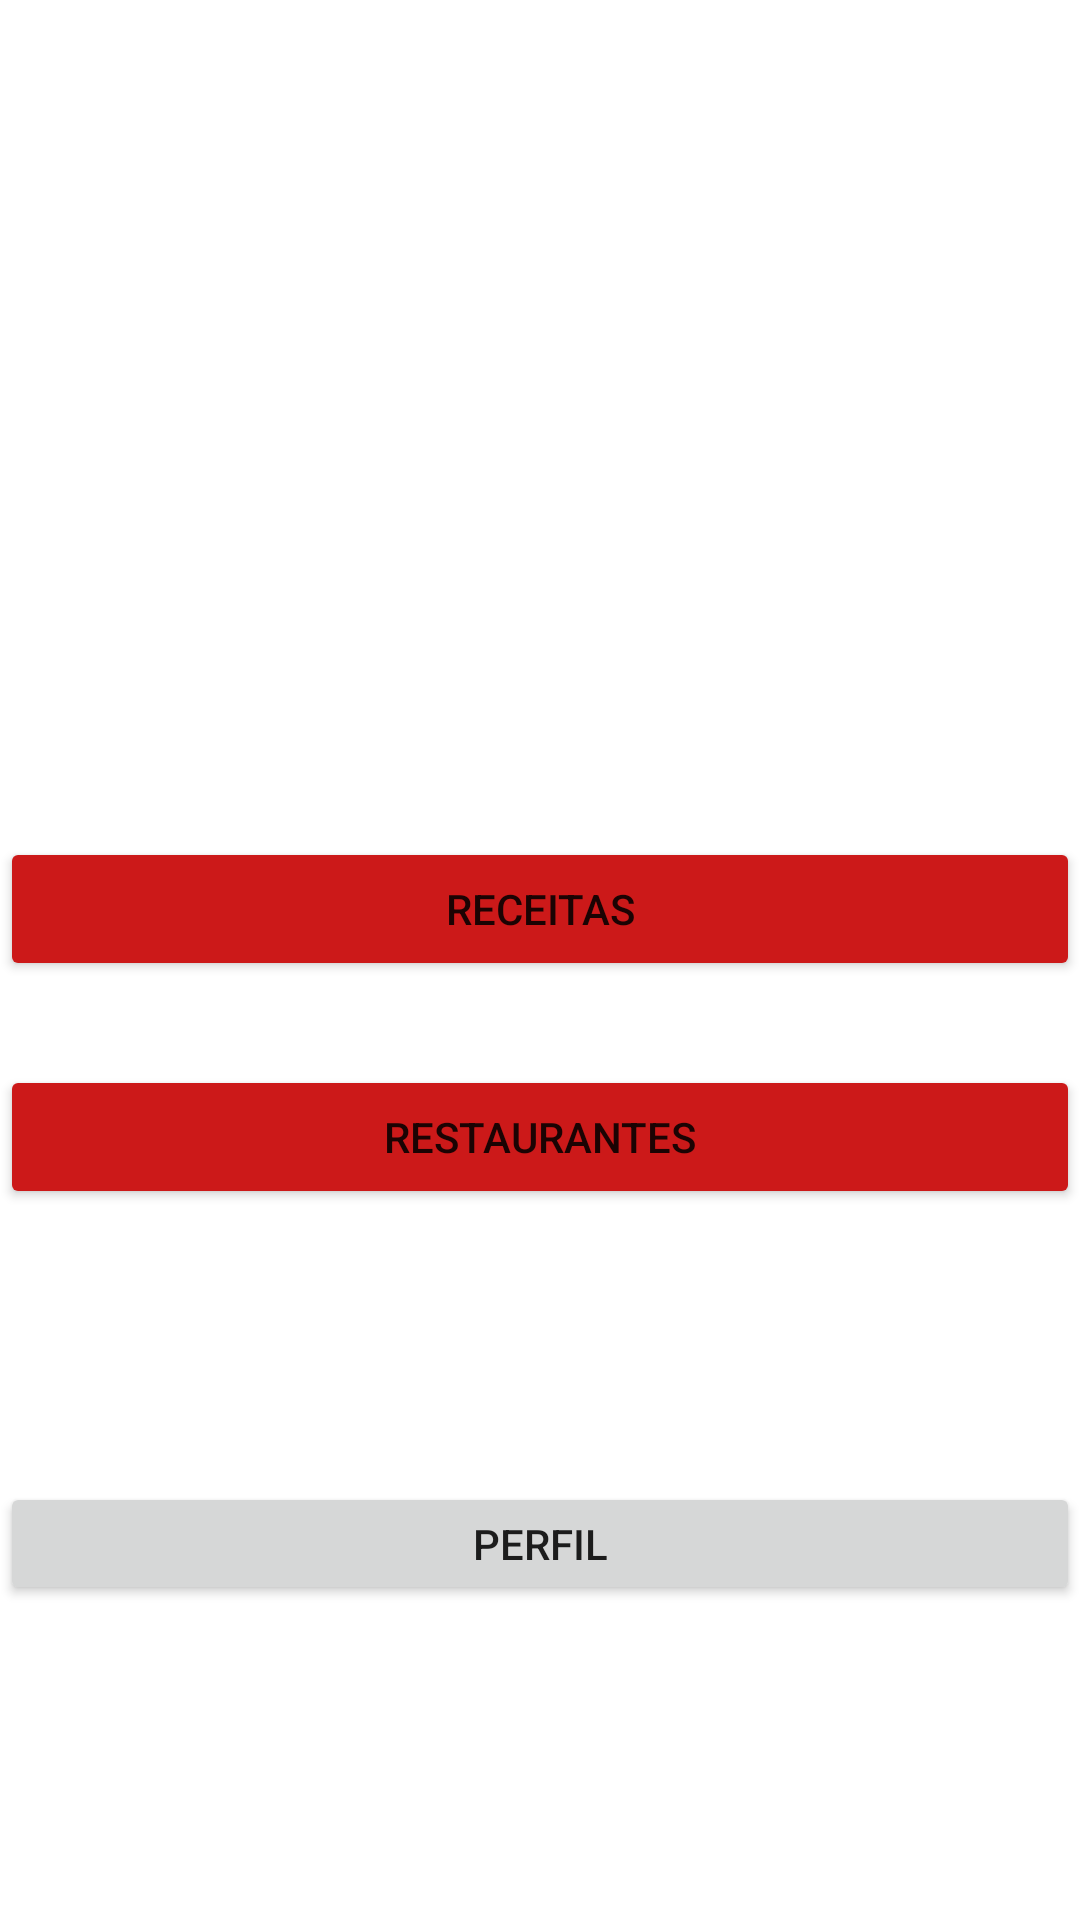

Here is an Android app screen rendered from its layout file. Give the layout XML and the strings, colors and styles it references.
<!-- AndroidManifest.xml: application theme Theme.STEAM -->
<!-- res/layout/activity_telainicial.xml -->
<?xml version="1.0" encoding="utf-8"?>
<androidx.constraintlayout.widget.ConstraintLayout xmlns:android="http://schemas.android.com/apk/res/android"
    xmlns:app="http://schemas.android.com/apk/res-auto"
    xmlns:tools="http://schemas.android.com/tools"
    android:layout_width="match_parent"
    android:layout_height="match_parent"
    android:onClick="Restaurantes"
    tools:context=".Telainicial">

    <Button
        android:id="@+id/Bcategorias"
        android:layout_width="0dp"
        android:layout_height="wrap_content"
        android:layout_marginTop="279dp"
        android:onClick="Categorias"
        android:text="Receitas"
        app:backgroundTint="#CC1919"
        app:layout_constraintEnd_toEndOf="parent"
        app:layout_constraintStart_toStartOf="parent"
        app:layout_constraintTop_toTopOf="parent" />

    <Button
        android:id="@+id/Brestaurante"
        android:layout_width="0dp"
        android:layout_height="wrap_content"
        android:layout_marginTop="28dp"
        android:onClick="Restaurantes"
        android:text="Restaurantes"
        app:backgroundTint="#CC1919"
        app:layout_constraintEnd_toEndOf="parent"
        app:layout_constraintStart_toStartOf="parent"
        app:layout_constraintTop_toBottomOf="@+id/Bcategorias" />

    <Button
        android:id="@+id/button4"
        android:layout_width="0dp"
        android:layout_height="41dp"
        android:layout_marginTop="91dp"
        android:text="perfil"
        app:layout_constraintEnd_toEndOf="parent"
        app:layout_constraintHorizontal_bias="0.0"
        app:layout_constraintStart_toStartOf="parent"
        app:layout_constraintTop_toBottomOf="@+id/Brestaurante" />

</androidx.constraintlayout.widget.ConstraintLayout>
<!-- resources referenced by this layout -->
<resources>
  <style name="Theme.STEAM" parent="Theme.MaterialComponents.DayNight.DarkActionBar">
          
          <item name="colorPrimary">@color/purple_500</item>
          <item name="colorPrimaryVariant">@color/purple_700</item>
          <item name="colorOnPrimary">@color/white</item>
          
          <item name="colorSecondary">@color/teal_200</item>
          <item name="colorSecondaryVariant">@color/teal_700</item>
          <item name="colorOnSecondary">@color/black</item>
          
          <item name="android:statusBarColor" tools:targetApi="l">?attr/colorPrimaryVariant</item>
          
      </style>
  <!-- not gathered from this repository: default colours our renderer supplied (Android Studio template values) -->
  <color name="purple_500">#FF6200EE</color>
  <color name="purple_700">#FF3700B3</color>
  <color name="teal_200">#FF03DAC5</color>
  <color name="teal_700">#FF018786</color>
  <color name="black">#FF000000</color>
  <color name="white">#FFFFFFFF</color>
</resources>
